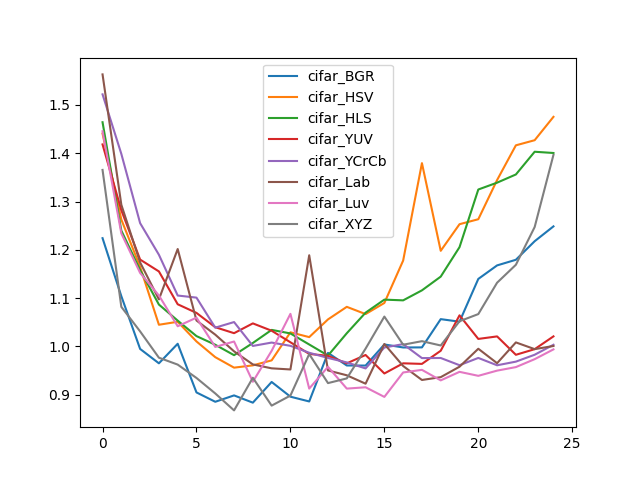

Source data for this figure (header and first rows):
, cifar_BGR, cifar_HSV, cifar_HLS, cifar_YUV, cifar_YCrCb, cifar_Lab, cifar_Luv, cifar_XYZ
0, 1.224, 1.441, 1.464, 1.418, 1.522, 1.563, 1.445, 1.365
1, 1.104, 1.263, 1.24, 1.282, 1.399, 1.293, 1.234, 1.082
2, 0.9947, 1.165, 1.158, 1.18, 1.255, 1.174, 1.152, 1.031
3, 0.9649, 1.045, 1.087, 1.155, 1.19, 1.097, 1.105, 0.9766
4, 1.005, 1.051, 1.053, 1.087, 1.105, 1.202, 1.042, 0.9623
5, 0.9046, 1.01, 1.021, 1.069, 1.101, 1.054, 1.059, 0.9346
6, 0.8853, 0.9776, 1.003, 1.04, 1.039, 1.024, 0.9988, 0.9025
7, 0.8985, 0.9559, 0.9818, 1.027, 1.05, 0.9897, 1.01, 0.8674
8, 0.8834, 0.9607, 1.007, 1.048, 1.001, 0.9626, 0.9267, 0.935
9, 0.9263, 0.971, 1.034, 1.032, 1.008, 0.9545, 0.9908, 0.8773
10, 0.8958, 1.029, 1.027, 1.008, 1.001, 0.9522, 1.067, 0.8981
11, 0.8859, 1.019, 1.004, 0.9844, 0.9868, 1.189, 0.9126, 0.984
12, 0.9865, 1.056, 0.981, 0.9804, 0.976, 0.9501, 0.9576, 0.9239
13, 0.9604, 1.082, 1.027, 0.9649, 0.9668, 0.9401, 0.9126, 0.9337
14, 0.9603, 1.067, 1.07, 0.9822, 0.9544, 0.9227, 0.9153, 0.9953
15, 1.004, 1.09, 1.097, 0.9439, 0.9977, 1.005, 0.8954, 1.062
16, 0.9978, 1.178, 1.095, 0.9649, 1.005, 0.9593, 0.946, 1.003
17, 0.9979, 1.379, 1.116, 0.9637, 0.9757, 0.9304, 0.9514, 1.011
18, 1.056, 1.198, 1.144, 0.9909, 0.9759, 0.9363, 0.9296, 1.002
19, 1.051, 1.253, 1.205, 1.064, 0.961, 0.9579, 0.9473, 1.052
20, 1.14, 1.263, 1.325, 1.015, 0.9761, 0.9951, 0.939, 1.067
21, 1.168, 1.344, 1.339, 1.021, 0.9608, 0.9652, 0.9498, 1.132
22, 1.179, 1.416, 1.356, 0.9826, 0.9684, 1.008, 0.9571, 1.169
23, 1.218, 1.427, 1.403, 0.9942, 0.9827, 0.9943, 0.9735, 1.247
24, 1.248, 1.475, 1.4, 1.021, 1.003, 1.001, 0.9938, 1.397
